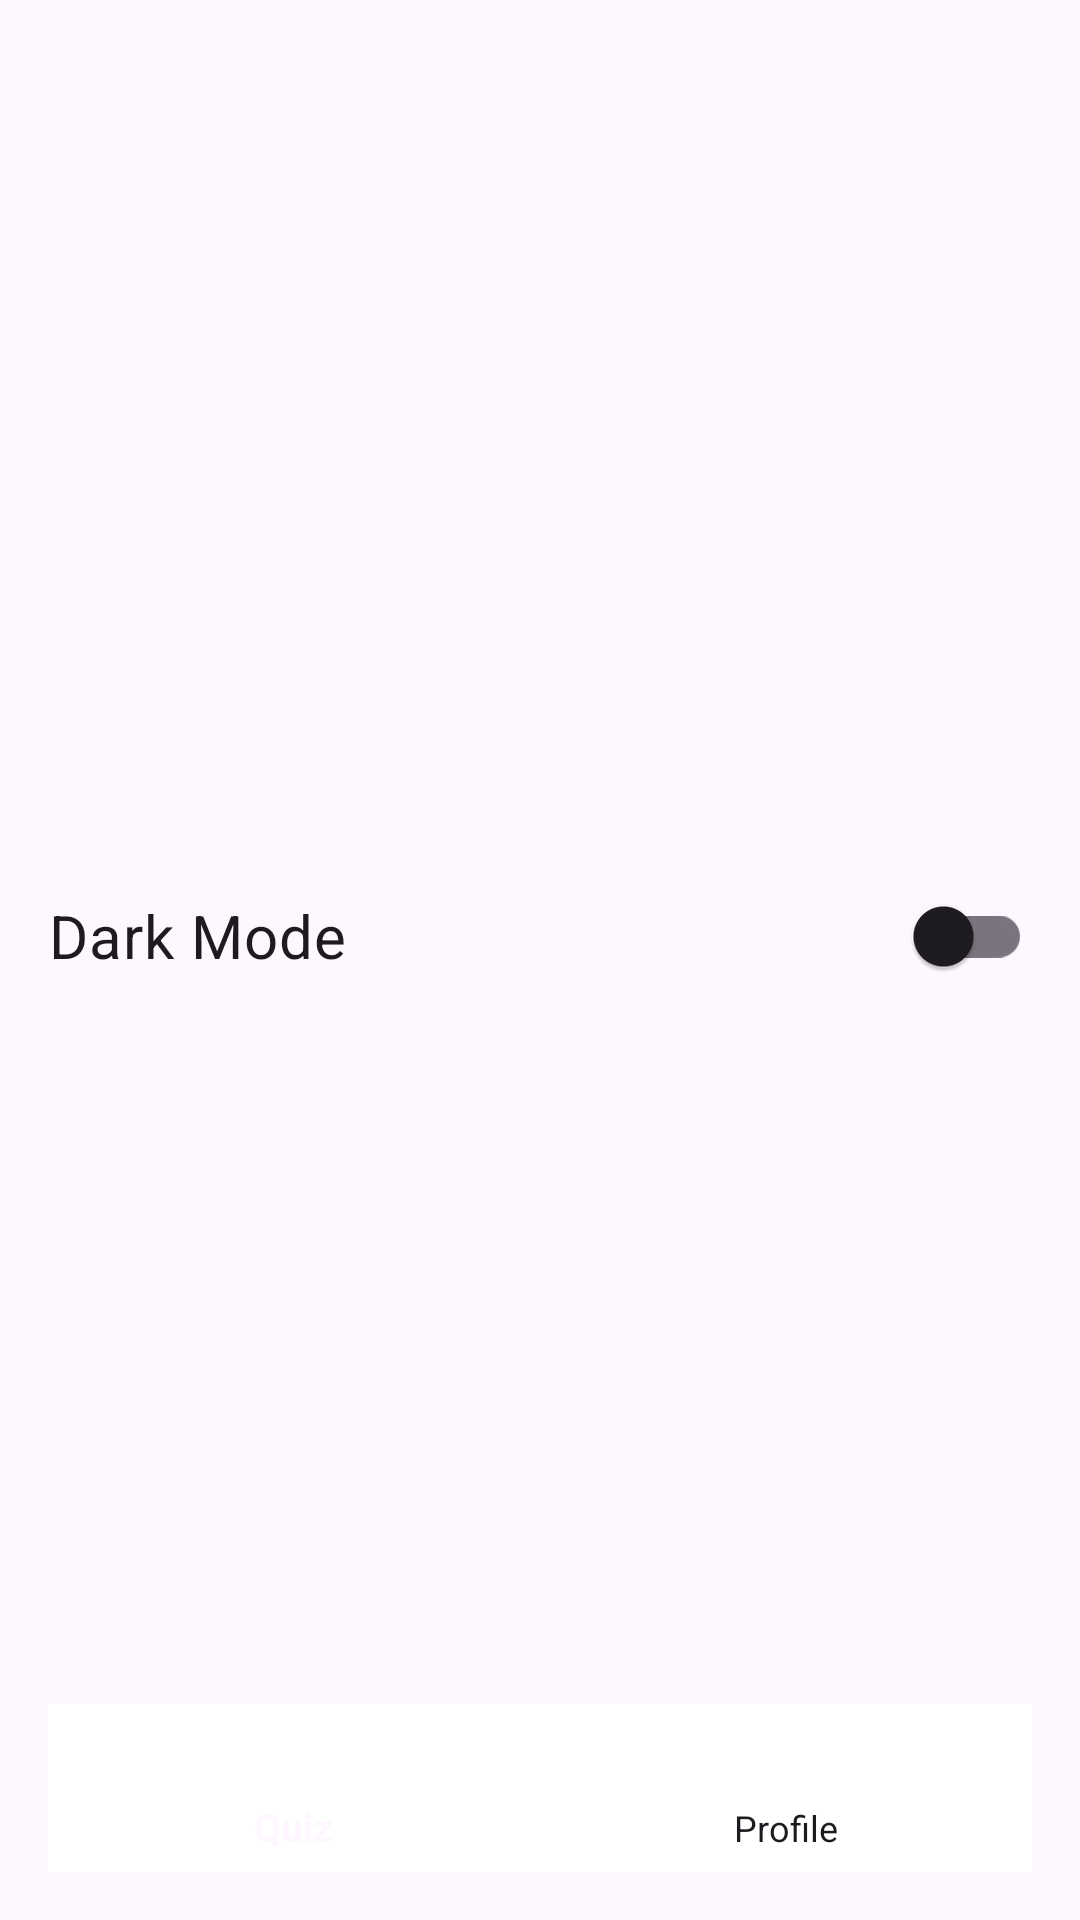

Reconstruct the res/layout file that produces this screen, plus the resources it refers to.
<!-- AndroidManifest.xml: application theme Theme.TerraTrial -->
<!-- res/layout/activity_settings.xml -->
<?xml version="1.0" encoding="utf-8"?>
<RelativeLayout
    xmlns:android="http://schemas.android.com/apk/res/android"
    xmlns:app="http://schemas.android.com/apk/res-auto"
    android:layout_width="match_parent"
    android:layout_height="match_parent"
    android:padding="16dp">

    
    <LinearLayout
        android:layout_width="match_parent"
        android:layout_height="wrap_content"
        android:orientation="vertical"
        android:layout_centerInParent="true"
        android:layout_marginTop="-100dp"> 

        <com.google.android.material.switchmaterial.SwitchMaterial
            android:id="@+id/dark_mode_switch"
            android:layout_width="match_parent"
            android:layout_height="wrap_content"
            android:text="Dark Mode"
            android:textSize="20sp"
            app:useMaterialThemeColors="true"
            android:layout_gravity="center_horizontal"
            android:layout_marginBottom="16dp"/>


    </LinearLayout>

    
    <include layout="@layout/bottom_navigation"
        android:layout_width="match_parent"
        android:layout_height="wrap_content"
        android:layout_alignParentBottom="true"/>

</RelativeLayout>
<!-- res/layout/bottom_navigation.xml (included above) -->
<com.google.android.material.bottomnavigation.BottomNavigationView
    xmlns:android="http://schemas.android.com/apk/res/android"
    xmlns:app="http://schemas.android.com/apk/res-auto"
    android:id="@+id/bottom_nav"
    style="@style/BottomNavigationTheme"
    android:layout_width="match_parent"
    android:layout_height="wrap_content"
    android:layout_alignParentBottom="true"
    android:background="@android:color/white"
    app:elevation="8dp"
    app:menu="@menu/bottom_nav_menu"/>
<!-- resources referenced by this layout -->
<resources>
  <style name="BottomNavigationTheme" parent="Widget.MaterialComponents.BottomNavigationView">
          <item name="elevation">8dp</item>
          <item name="itemIconTint">@drawable/bottom_nav_colors</item>
          <item name="itemTextColor">@drawable/bottom_nav_colors</item>
          <item name="android:background">?attr/colorSurface</item>
          <item name="itemTextAppearanceActive">@style/BottomNavText.Active</item>
          <item name="itemTextAppearanceInactive">@style/BottomNavText.Inactive</item>
      </style>
  <style name="Theme.TerraTrial" parent="Theme.Material3.DayNight.NoActionBar">
  
          <item name="android:statusBarColor">@android:color/black</item>
          
          <item name="colorPrimary">@color/black</item>
          <item name="colorPrimaryVariant">@color/black</item>
          <item name="colorOnPrimary">@android:color/black</item>
          
      </style>
  <!-- drawable bottom_nav_colors (drawable) -->
  <?xml version="1.0" encoding="utf-8"?>
  <selector xmlns:android="http://schemas.android.com/apk/res/android">
      
      <item android:color="?attr/colorSurfaceBright"
          android:state_checked="true"/>
  
      <item android:color="?attr/colorOnSurface"/>
  </selector>
  <style name="BottomNavText.Active" parent="BottomNavText">
          <item name="android:textSize">13sp</item>
          <item name="itemIconSize">24dp</item> 
      </style>
  <style name="BottomNavText.Inactive" parent="BottomNavText">
          <item name="android:textSize">12sp</item>
          <item name="itemIconSize">24dp</item> 
      </style>
  <color name="black">#000000</color>
  <style name="BottomNavText">
          <item name="android:textSize">12sp</item>
          <item name="itemIconSize">24dp</item> 
      </style>
</resources>
